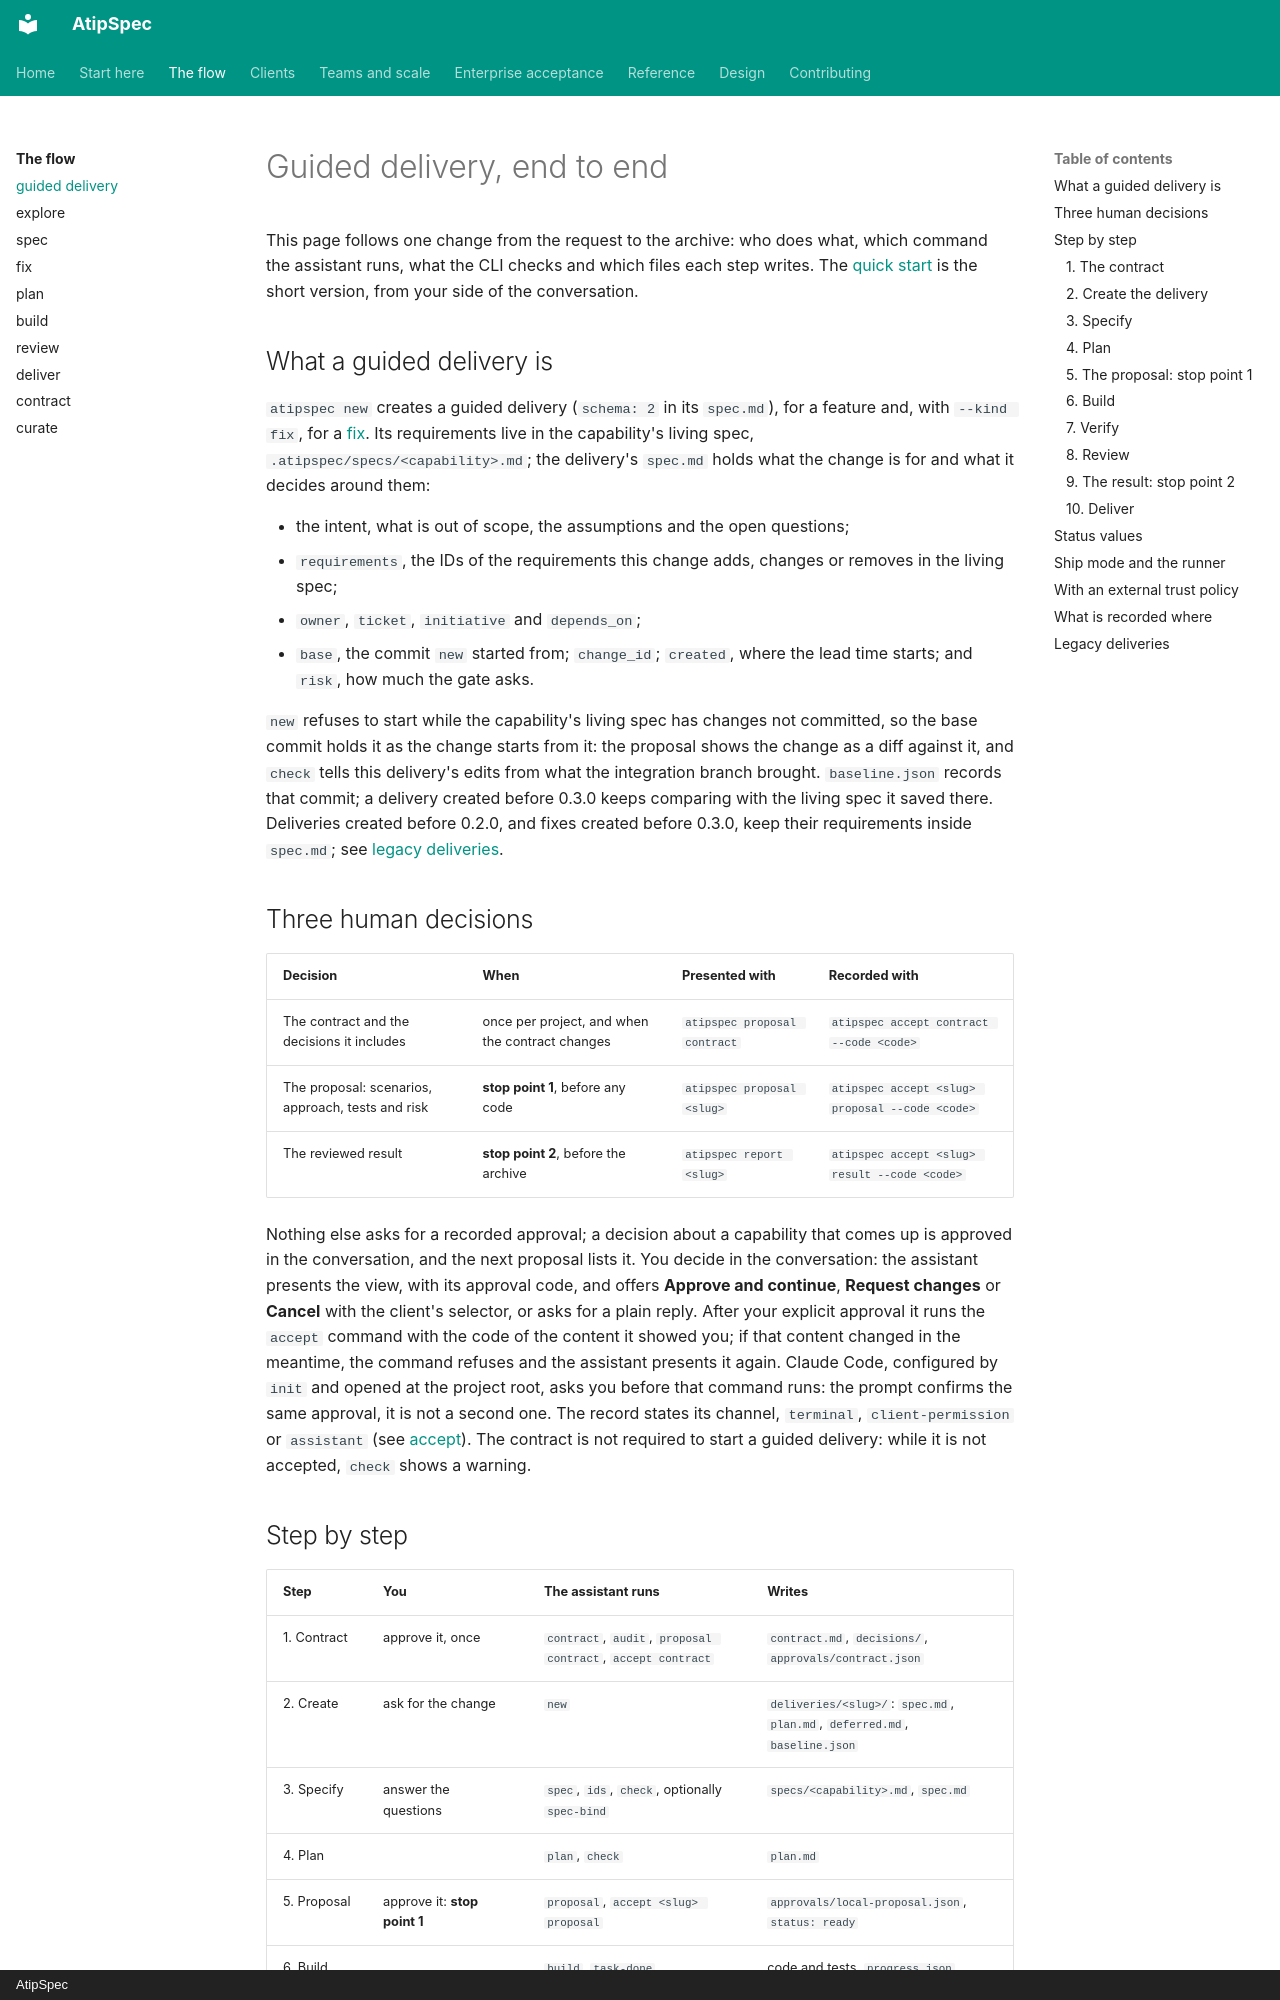

repository: mpita/atipspec · page: flow/guided/index.html · generator: mkdocs · copyright: AtipSpec

# Guided delivery, end to end

This page follows one change from the request to the archive: who does what,
which command the assistant runs, what the CLI checks and which files each
step writes. The [quick start](../getting-started/quick-start.md) is the short
version, from your side of the conversation.

## What a guided delivery is

`atipspec new` creates a guided delivery (`schema: 2` in its `spec.md`), for a
feature and, with `--kind fix`, for a [fix](fix.md). Its requirements live in
the capability's living spec, `.atipspec/specs/<capability>.md`; the
delivery's `spec.md` holds what the change is for and what it decides around
them:

- the intent, what is out of scope, the assumptions and the open questions;
- `requirements`, the IDs of the requirements this change adds, changes or
  removes in the living spec;
- `owner`, `ticket`, `initiative` and `depends_on`;
- `base`, the commit `new` started from; `change_id`; `created`, where the
  lead time starts; and `risk`, how much the gate asks.

`new` refuses to start while the capability's living spec has changes not
committed, so the base commit holds it as the change starts from it: the
proposal shows the change as a diff against it, and `check` tells this
delivery's edits from what the integration branch brought. `baseline.json`
records that commit; a delivery created before 0.3.0 keeps comparing with the
living spec it saved there. Deliveries created before 0.2.0, and fixes
created before 0.3.0, keep their requirements inside `spec.md`; see [legacy
deliveries](../reference/legacy.md).

## Three human decisions

| Decision | When | Presented with | Recorded with |
| --- | --- | --- | --- |
| The contract and the decisions it includes | once per project, and when the contract changes | `atipspec proposal contract` | `atipspec accept contract --code <code>` |
| The proposal: scenarios, approach, tests and risk | **stop point 1**, before any code | `atipspec proposal <slug>` | `atipspec accept <slug> proposal --code <code>` |
| The reviewed result | **stop point 2**, before the archive | `atipspec report <slug>` | `atipspec accept <slug> result --code <code>` |

Nothing else asks for a recorded approval; a decision about a capability that
comes up is approved in the conversation, and the next proposal lists it. You
decide in the conversation: the
assistant presents the view, with its approval code, and offers **Approve and
continue**, **Request changes** or **Cancel** with the client's selector, or
asks for a plain reply. After your explicit approval it runs the `accept`
command with the code of the content it showed you; if that content changed in
the meantime, the command refuses and the assistant presents it again. Claude
Code, configured by `init` and opened at the project root, asks you before
that command runs: the prompt
confirms the same approval, it is not a second one. The record states its
channel, `terminal`, `client-permission` or `assistant` (see
[accept](../reference/cli.md#atipspec-accept)). The contract is not required to
start a guided delivery: while it is not accepted, `check` shows a warning.
